5-way image classification set "voiceover" from GitHub (tahahasan360/voiceover); label vocabulary: hello, world, leave, no one, behind.

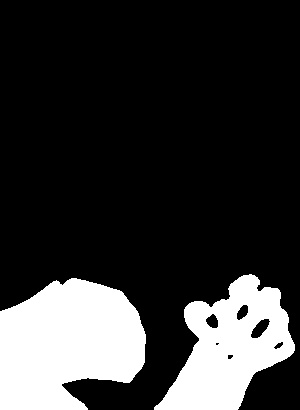
Label: no one

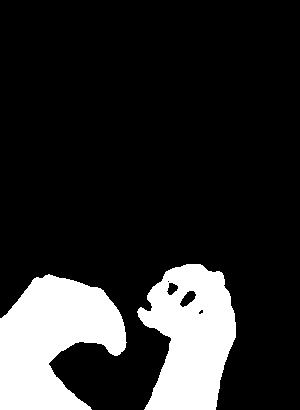
Label: no one

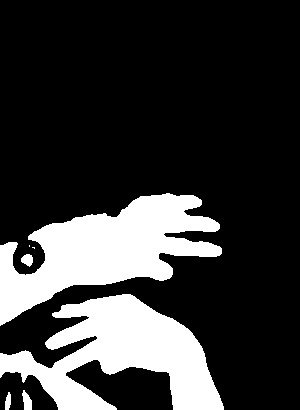
Label: world

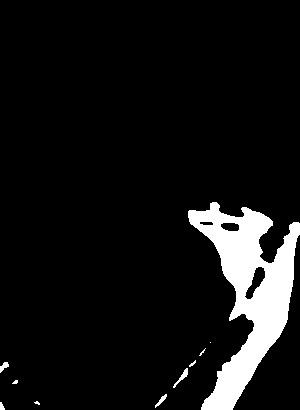
Label: leave

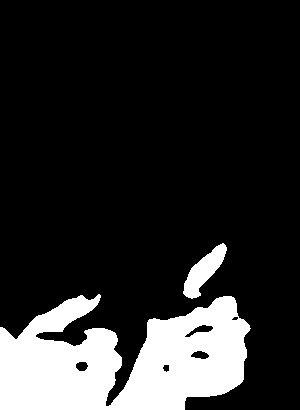
Label: behind

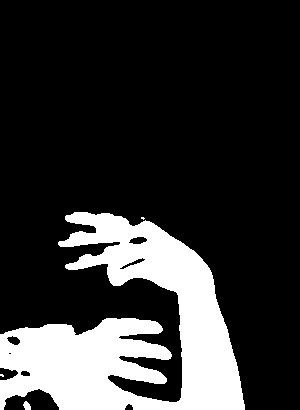
Label: world
